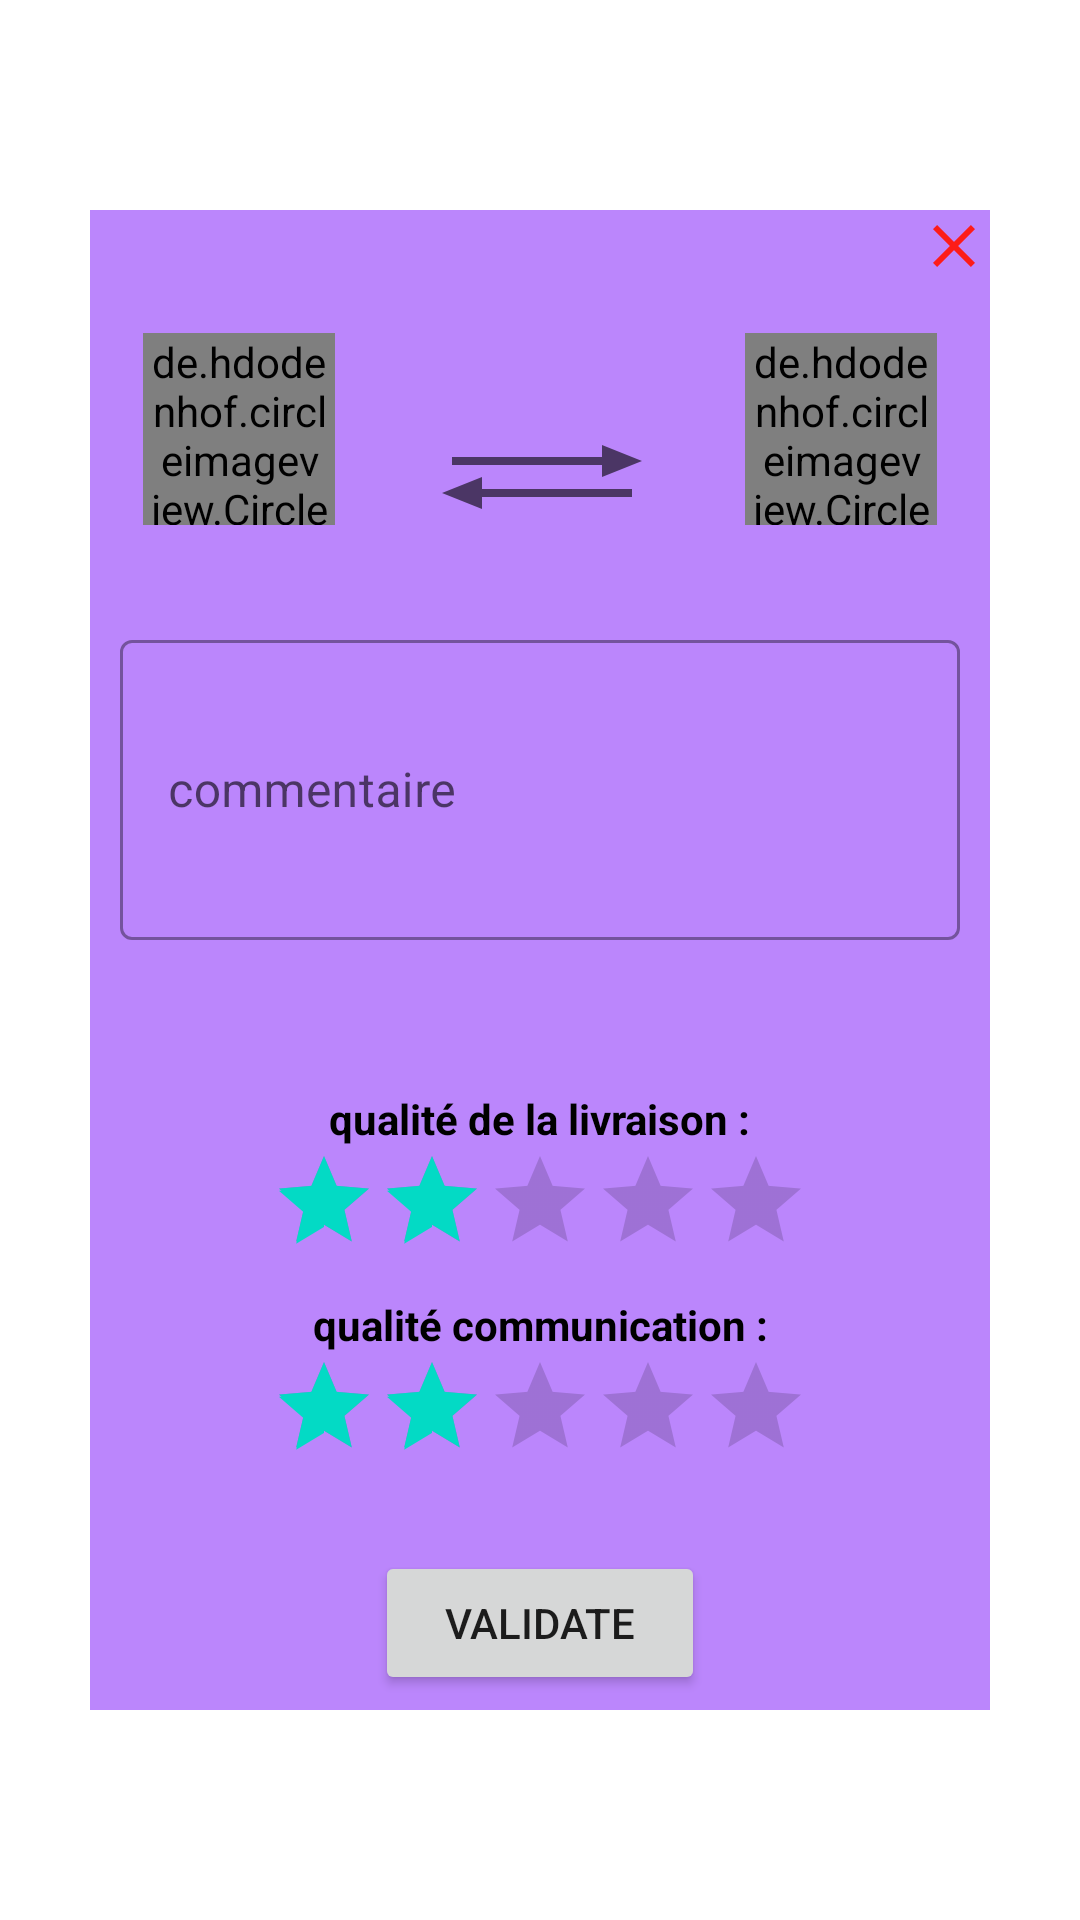

Here is an Android app screen rendered from its layout file. Give the layout XML and the strings, colors and styles it references.
<!-- AndroidManifest.xml: application theme Theme.Picashu -->
<!-- res/layout/custom_pop_up.xml -->
<?xml version="1.0" encoding="utf-8"?>
<androidx.constraintlayout.widget.ConstraintLayout
    xmlns:android="http://schemas.android.com/apk/res/android"
    xmlns:app="http://schemas.android.com/apk/res-auto"
    xmlns:tools="http://schemas.android.com/tools"
    android:layout_width="match_parent"
    android:layout_height="match_parent">

    <LinearLayout
        android:layout_width="300dp"
        android:layout_height="500dp"
        android:background="@color/purple_200"
        android:orientation="vertical"
        app:layout_constraintBottom_toBottomOf="parent"
        app:layout_constraintEnd_toEndOf="parent"
        app:layout_constraintStart_toStartOf="parent"
        app:layout_constraintTop_toTopOf="parent">

        <androidx.constraintlayout.widget.ConstraintLayout
            android:layout_width="match_parent"
            android:layout_height="match_parent">


            <ImageButton
                android:id="@+id/imageButtonExit"
                android:layout_width="wrap_content"
                android:layout_height="wrap_content"
                android:background="@color/purple_200"
                app:layout_constraintEnd_toEndOf="parent"
                app:layout_constraintTop_toTopOf="parent"
                app:srcCompat="@drawable/ic_baseline_clear_24"
                tools:ignore="VectorDrawableCompat" />

            <de.hdodenhof.circleimageview.CircleImageView

                android:id="@+id/user_profilImg_to"
                android:layout_width="64dp"
                android:layout_height="64dp"
                android:layout_marginTop="8dp"
                android:src="@drawable/ic_anon_user_48dp"
                app:civ_border_width="4dp"
                app:layout_constraintBottom_toTopOf="@+id/card_trade_comment"
                app:layout_constraintEnd_toStartOf="@+id/imageView2"
                app:layout_constraintStart_toStartOf="parent"
                app:layout_constraintTop_toTopOf="parent" />

            <de.hdodenhof.circleimageview.CircleImageView

                android:id="@+id/user_profilImg_from"
                android:layout_width="64dp"
                android:layout_height="64dp"
                android:src="@drawable/ic_anon_user_48dp"
                app:civ_border_width="4dp"
                app:layout_constraintBottom_toTopOf="@+id/card_trade_comment"
                app:layout_constraintEnd_toEndOf="parent"
                android:layout_marginTop="8dp"
                app:layout_constraintStart_toEndOf="@+id/imageView2"
                app:layout_constraintTop_toTopOf="parent" />

            <com.google.android.material.textfield.TextInputLayout
                android:id="@+id/card_trade_comment"
                style="@style/Widget.MaterialComponents.TextInputLayout.OutlinedBox"
                android:layout_width="match_parent"
                android:layout_height="wrap_content"
                android:paddingLeft="10dp"
                android:paddingRight="10dp"
                app:layout_constraintBottom_toTopOf="@+id/ratingbar2"
                app:layout_constraintEnd_toEndOf="parent"
                app:layout_constraintStart_toStartOf="parent"
                app:layout_constraintTop_toTopOf="parent">

                <com.google.android.material.textfield.TextInputEditText
                    android:id="@+id/trade_card_avis"
                    android:layout_width="match_parent"
                    android:layout_height="100dp"
                    android:layout_marginTop="20dp"
                    android:hint="commentaire"
                    android:textColor="@color/black">

                </com.google.android.material.textfield.TextInputEditText>

            </com.google.android.material.textfield.TextInputLayout>

            <RatingBar
                android:id="@+id/ratingbar2"
                style="?android:attr/ratingBarStyleIndicator"
                android:layout_width="wrap_content"
                android:layout_height="wrap_content"
                android:isIndicator="false"
                android:numStars="5"
                android:rating="2"
                android:stepSize="0.5"
                app:layout_constraintEnd_toEndOf="parent"
                app:layout_constraintStart_toStartOf="parent"
                app:layout_constraintTop_toBottomOf="@id/textView" />

            <Button
                android:id="@+id/button2"
                android:layout_width="110dp"
                android:layout_height="wrap_content"
                android:layout_marginBottom="5dp"
                android:text="validate"
                app:layout_constraintBottom_toBottomOf="parent"
                app:layout_constraintEnd_toEndOf="parent"
                app:layout_constraintStart_toStartOf="parent" />


            <TextView
                android:id="@+id/textView"
                android:layout_width="wrap_content"
                android:layout_height="wrap_content"
                android:text="qualité communication :"
                android:textColor="@color/black"
                android:textStyle="bold"
                app:layout_constraintBottom_toBottomOf="parent"
                app:layout_constraintEnd_toEndOf="parent"
                app:layout_constraintStart_toStartOf="parent"
                app:layout_constraintTop_toBottomOf="@+id/card_trade_comment" />

            <TextView
                android:id="@+id/textView2"
                android:layout_width="wrap_content"
                android:layout_height="wrap_content"
                android:text="qualité de la livraison :"
                android:textColor="@color/black"
                android:textStyle="bold"
                app:layout_constraintBottom_toTopOf="@+id/textView"
                app:layout_constraintEnd_toEndOf="parent"
                app:layout_constraintStart_toStartOf="parent"
                app:layout_constraintTop_toBottomOf="@+id/card_trade_comment" />

            <RatingBar
                android:id="@+id/ratingBar"
                style="?android:attr/ratingBarStyleIndicator"
                android:layout_width="wrap_content"
                android:layout_height="wrap_content"
                android:isIndicator="false"
                android:numStars="5"
                android:rating="2"
                android:stepSize="0.5"
                app:layout_constraintEnd_toEndOf="parent"
                app:layout_constraintStart_toStartOf="parent"
                app:layout_constraintTop_toBottomOf="@+id/textView2" />

            <ImageView
                android:id="@+id/imageView2"
                android:layout_width="100dp"
                android:layout_height="32dp"
                android:layout_marginStart="1dp"
                app:layout_constraintBottom_toBottomOf="@+id/user_profilImg_to"
                app:layout_constraintEnd_toStartOf="@+id/user_profilImg_from"
                app:layout_constraintStart_toEndOf="@+id/user_profilImg_to"
                app:srcCompat="@drawable/ic_baseline_sync_alt_24"
                tools:ignore="VectorDrawableCompat" />

            <ImageView
                android:id="@+id/cardImgPopUp"
                android:layout_marginTop="5dp"
                android:layout_width="60dp"
                android:layout_height="0dp"
                app:layout_constraintBottom_toTopOf="@id/imageView2"
                app:layout_constraintEnd_toStartOf="@+id/user_profilImg_from"
                app:layout_constraintStart_toEndOf="@+id/user_profilImg_to"
                app:layout_constraintTop_toTopOf="parent" />
        </androidx.constraintlayout.widget.ConstraintLayout>

    </LinearLayout>
</androidx.constraintlayout.widget.ConstraintLayout>
<!-- resources referenced by this layout -->
<resources>
  <!-- drawable ic_baseline_clear_24 (drawable) -->
  <vector android:height="24dp" android:tint="#FD1C18"
      android:viewportHeight="24" android:viewportWidth="24"
      android:width="24dp" xmlns:android="http://schemas.android.com/apk/res/android">
      <path android:fillColor="@android:color/white" android:pathData="M19,6.41L17.59,5 12,10.59 6.41,5 5,6.41 10.59,12 5,17.59 6.41,19 12,13.41 17.59,19 19,17.59 13.41,12z"/>
  </vector>
  <!-- drawable ic_baseline_sync_alt_24 (drawable) -->
  <vector xmlns:android="http://schemas.android.com/apk/res/android"
      android:width="120dp"
      android:height="48dp"
      android:viewportWidth="24"
      android:viewportHeight="24"
      android:tint="?attr/colorControlNormal">
    <path
        android:fillColor="@android:color/white"
        android:pathData="M22,8l-4,-4v3H3v2h15v3L22,8z"/>
    <path
        android:fillColor="@android:color/white"
        android:pathData="M2,16l4,4v-3h15v-2H6v-3L2,16z"/>
  </vector>
  <style name="Theme.Picashu" parent="Theme.MaterialComponents.DayNight.DarkActionBar">
          
          <item name="colorPrimary">@color/purple_500</item>
          <item name="colorPrimaryVariant">@color/purple_700</item>
          <item name="colorOnPrimary">@color/white</item>
          
          <item name="colorSecondary">@color/teal_200</item>
          <item name="colorSecondaryVariant">@color/teal_700</item>
          <item name="colorOnSecondary">@color/black</item>
          
          <item name="android:statusBarColor" tools:targetApi="l">?attr/colorPrimaryVariant</item>
          
      </style>
  <!-- not gathered from this repository: default colours our renderer supplied (Android Studio template values) -->
  <color name="purple_200">#FFBB86FC</color>
  <color name="purple_500">#FF6200EE</color>
  <color name="purple_700">#FF3700B3</color>
  <color name="teal_200">#FF03DAC5</color>
  <color name="teal_700">#FF018786</color>
  <color name="black">#FF000000</color>
  <color name="white">#FFFFFFFF</color>
</resources>
